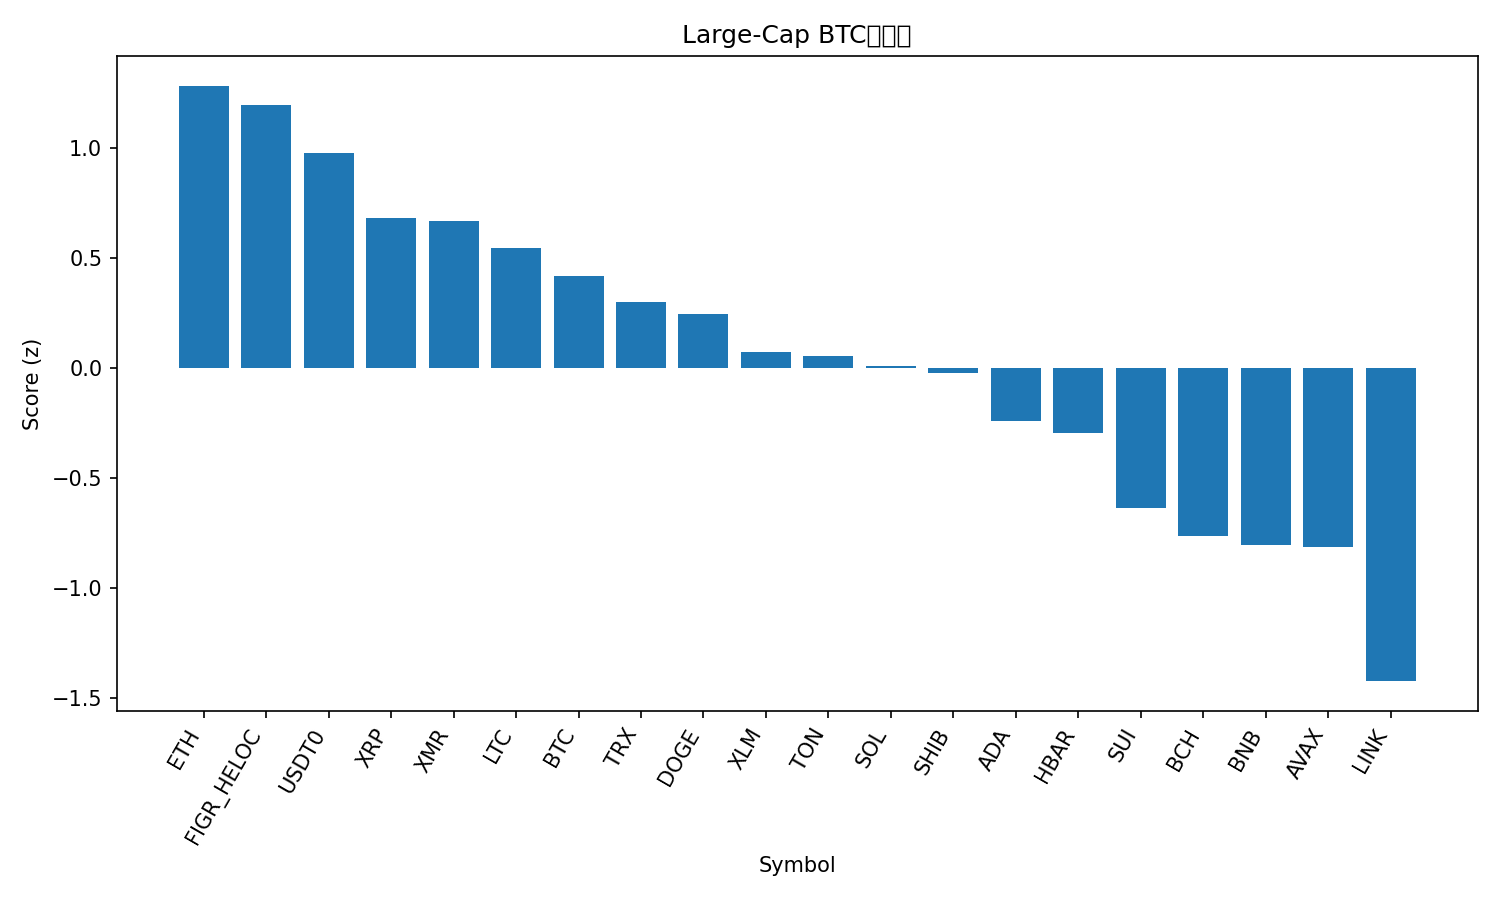

The data file committed next to this chart (first rows):
rank, name, symbol, price_btc, price_usd, pct_1h_btc, pct_24h_btc, pct_7d_btc, market_cap_rank, market_cap_usd, volume_usd, score
1, Ethereum, ETH, 0.036, 3841, 0.4162, 0.3112, 3.463, 2, 464051532552, 54622379972, 1.284
2, Figure Heloc, FIGR_HELOC, 9.77e-06, 1.043, 0.1399, 2.931, 11.58, 13, 13640454270, 125452870, 1.198
3, USDT0, USDT0, 9.38e-06, 1.001, 0.1587, 1.102, 10.27, 28, 7737157788, 587391046, 0.9767
4, XRP, XRP, 2.163e-05, 2.31, 0.2267, 0.009517, -6.492, 5, 138347529529, 7855448039, 0.6817
5, Monero, XMR, 0.002702, 288.4, 0.6942, -7.113, -4.307, 36, 5324746825, 194112037, 0.669
6, Litecoin, LTC, 0.0008514, 90.86, 0.2222, 1.077, -21.4, 30, 6951466433, 1113837777, 0.5454
7, Bitcoin, BTC, 1.0, 106716, 0.0, 0.0, 0.0, 1, 2128398694107, 98841771845, 0.4177
8, TRON, TRX, 2.9e-06, 0.3091, 0.0339, -1.372, 2.823, 9, 29262471069, 1149809842, 0.2999
9, Dogecoin, DOGE, 1.73e-06, 0.1851, 0.1133, -0.8155, -13.09, 10, 28033246694, 3469715003, 0.2465
10, Stellar, XLM, 2.88e-06, 0.3075, -0.04345, -0.5927, -7.621, 19, 9848708911, 363129720, 0.07472
11, Toncoin, TON, 1.991e-05, 2.12, 0.09191, -1.882, -13.83, 35, 5353302776, 236447113, 0.0542
12, Solana, SOL, 0.00172, 183.5, -0.1044, -0.9197, -3.044, 6, 100355407012, 11039608047, 0.009881
13, Shiba Inu, SHIB, 9.1249e-11, 9.74e-06, -0.02045, -1.817, -6.672, 33, 5740792958, 276552497, -0.02298
14, Cardano, ADA, 5.86e-06, 0.6258, -0.06635, -2.258, -11.31, 11, 22892159012, 1957946105, -0.243
15, Hedera, HBAR, 1.52e-06, 0.1622, 0.08621, -4.7, -12.63, 31, 6876055943, 406345817, -0.2963
16, Sui, SUI, 2.271e-05, 2.42, -0.07585, -4.24, -18.35, 24, 8788784319, 2084170207, -0.6357
17, Bitcoin Cash, BCH, 0.004367, 466, -0.02293, -7.106, -10.05, 21, 9296978273, 521331378, -0.7625
18, BNB, BNB, 0.01007, 1075, -0.2429, -5.168, -3.476, 4, 149605692002, 5755986790, -0.8046
19, Avalanche, AVAX, 0.0001873, 19.99, -0.249, -3.239, -17.53, 26, 8523938103, 972571632, -0.8166
20, Chainlink, LINK, 0.0001537, 16.4, -0.479, -5.054, -14.56, 17, 11433670727, 1358140669, -1.425
21, Hyperliquid, HYPE, 0.000329, 35.12, -0.5638, -5.25, -8.985, 20, 9505990272, 814212229, -1.512
